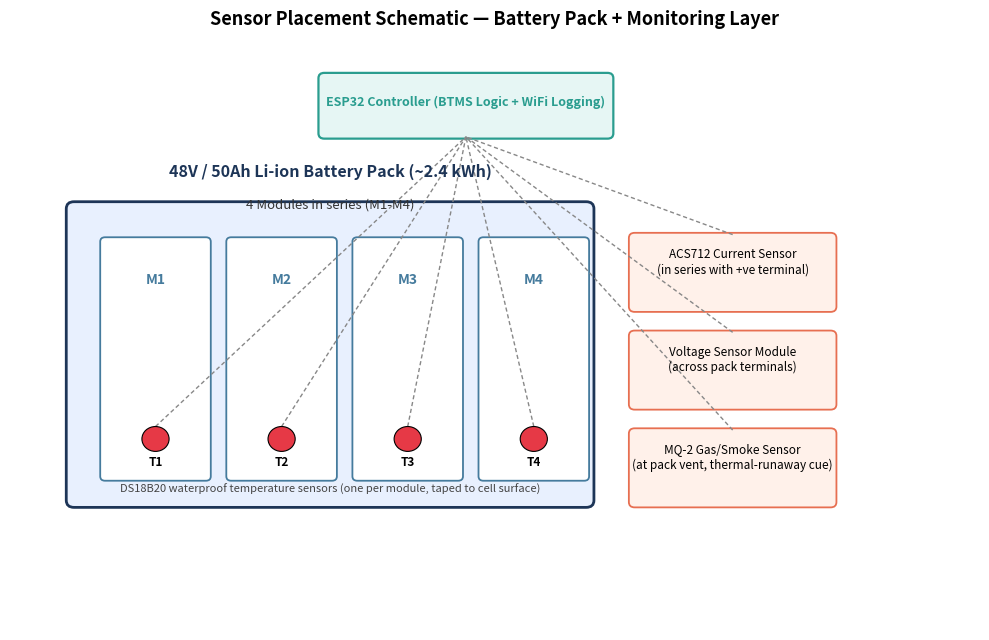

Python code for this plot: (Note: this script raises an exception after producing the figure.)
import matplotlib.pyplot as plt
import matplotlib.patches as patches
from matplotlib.lines import Line2D

fig, ax = plt.subplots(figsize=(10, 6.5), dpi=150)
ax.set_xlim(0, 10)
ax.set_ylim(0, 6.5)
ax.axis("off")

# Battery pack outer box
pack = patches.FancyBboxPatch((0.6, 1.4), 5.4, 3.4, boxstyle="round,pad=0.02,rounding_size=0.08",
                               linewidth=2, edgecolor="#1d3557", facecolor="#e8f0fe")
ax.add_patch(pack)
ax.text(3.3, 5.1, "48V / 50Ah Li-ion Battery Pack (~2.4 kWh)", ha="center", fontsize=11.5, fontweight="bold", color="#1d3557")
ax.text(3.3, 4.75, "4 Modules in series (M1-M4)", ha="center", fontsize=9.5, color="#333333")

module_labels = ["M1", "M2", "M3", "M4"]
sensor_labels = ["T1", "T2", "T3", "T4"]
mod_x = [0.95, 2.25, 3.55, 4.85]
for i in range(4):
    mod = patches.FancyBboxPatch((mod_x[i], 1.7), 1.1, 2.7, boxstyle="round,pad=0.02,rounding_size=0.05",
                                  linewidth=1.3, edgecolor="#457b9d", facecolor="#ffffff")
    ax.add_patch(mod)
    ax.text(mod_x[i]+0.55, 3.9, module_labels[i], ha="center", fontsize=10, fontweight="bold", color="#457b9d")
    # temp sensor dot
    circ = patches.Circle((mod_x[i]+0.55, 2.15), 0.14, facecolor="#e63946", edgecolor="black", linewidth=0.8, zorder=5)
    ax.add_patch(circ)
    ax.text(mod_x[i]+0.55, 1.85, sensor_labels[i], ha="center", fontsize=8.5, fontweight="bold")

ax.text(3.3, 1.55, "DS18B20 waterproof temperature sensors (one per module, taped to cell surface)",
        ha="center", fontsize=8, style="italic", color="#444444")

# Current sensor near output terminal
cur_box = patches.FancyBboxPatch((6.4, 3.6), 2.1, 0.85, boxstyle="round,pad=0.02,rounding_size=0.06",
                                  linewidth=1.3, edgecolor="#e76f51", facecolor="#fff1ea")
ax.add_patch(cur_box)
ax.text(7.45, 4.02, "ACS712 Current Sensor\n(in series with +ve terminal)", ha="center", fontsize=8.5)

# Voltage sensor across pack
volt_box = patches.FancyBboxPatch((6.4, 2.5), 2.1, 0.85, boxstyle="round,pad=0.02,rounding_size=0.06",
                                   linewidth=1.3, edgecolor="#e76f51", facecolor="#fff1ea")
ax.add_patch(volt_box)
ax.text(7.45, 2.92, "Voltage Sensor Module\n(across pack terminals)", ha="center", fontsize=8.5)

# Gas sensor at vent
gas_box = patches.FancyBboxPatch((6.4, 1.4), 2.1, 0.85, boxstyle="round,pad=0.02,rounding_size=0.06",
                                  linewidth=1.3, edgecolor="#e76f51", facecolor="#fff1ea")
ax.add_patch(gas_box)
ax.text(7.45, 1.82, "MQ-2 Gas/Smoke Sensor\n(at pack vent, thermal-runaway cue)", ha="center", fontsize=8.5)

# ESP32 controller box
ctrl = patches.FancyBboxPatch((3.2, 5.55), 3.0, 0.7, boxstyle="round,pad=0.02,rounding_size=0.06",
                               linewidth=1.6, edgecolor="#2a9d8f", facecolor="#e6f6f4")
ax.add_patch(ctrl)
ax.text(4.7, 5.9, "ESP32 Controller (BTMS Logic + WiFi Logging)", ha="center", fontsize=9, fontweight="bold", color="#2a9d8f")

# connecting lines from sensors to controller
def connector(x1, y1, x2, y2):
    ax.add_line(Line2D([x1, x2], [y1, y2], color="#888888", linewidth=1, linestyle=(0, (3, 2))))

for i in range(4):
    connector(mod_x[i]+0.55, 2.29, 4.7, 5.55)
connector(7.45, 4.45, 4.7, 5.55)
connector(7.45, 3.35, 4.7, 5.55)
connector(7.45, 2.25, 4.7, 5.55)

ax.set_title("Sensor Placement Schematic — Battery Pack + Monitoring Layer", fontsize=13, fontweight="bold", pad=20)

plt.tight_layout()
plt.savefig("../assets/sensor_placement_diagram.png", bbox_inches="tight", facecolor="white")
print("saved")
